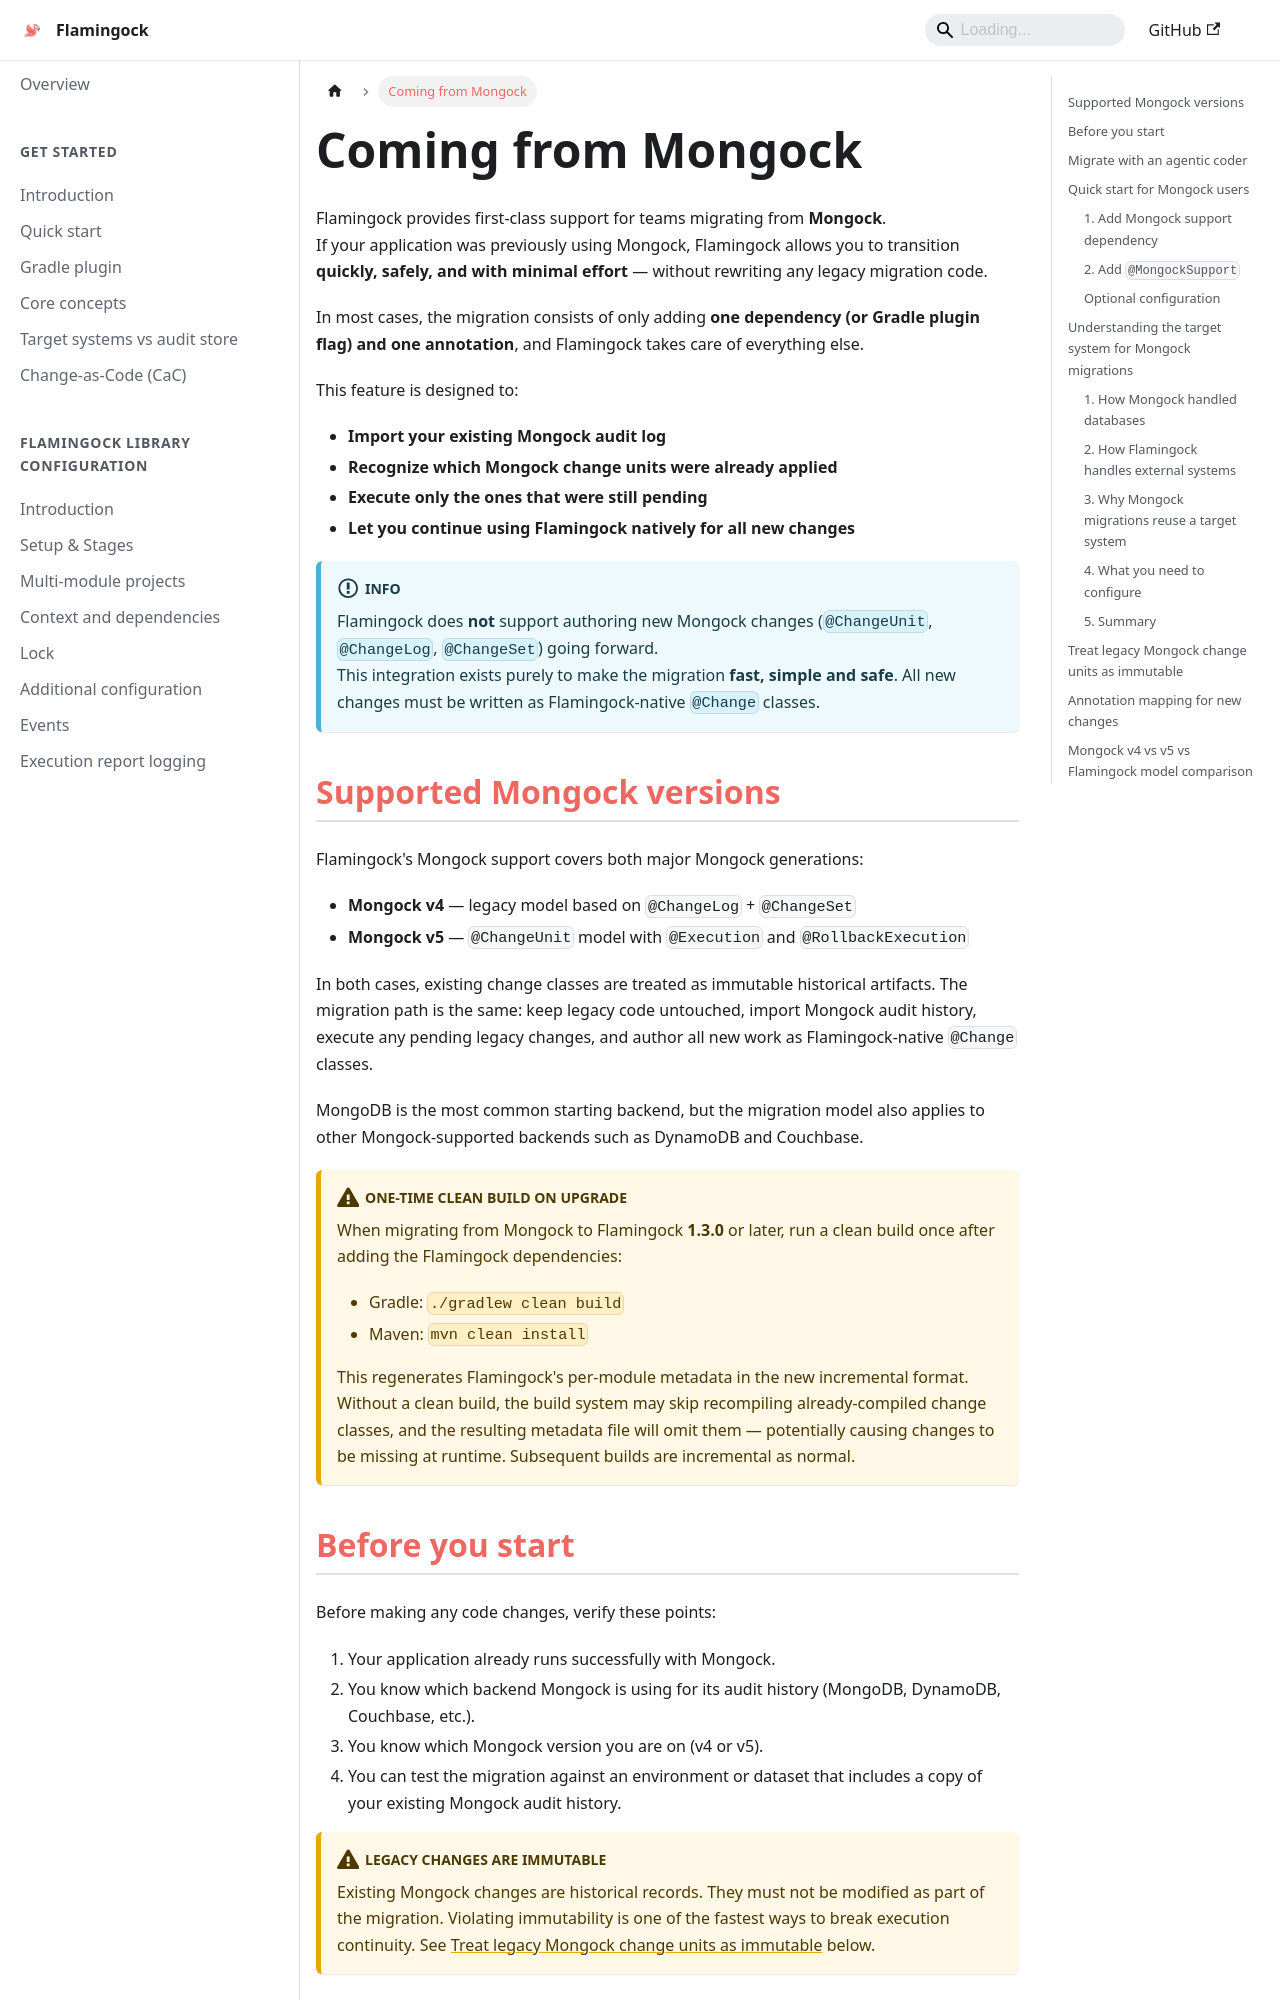

repository: flamingock/flamingock.github.io · page: resources/coming-from-mongock.html · generator: docusaurus

---
title: Coming from Mongock
sidebar_position: 999
---
import Tabs from '@theme/Tabs';
import TabItem from '@theme/TabItem';
import VersionBadge from '@site/src/components/VersionBadge';

# Coming from Mongock

Flamingock provides first-class support for teams migrating from **Mongock**.  
If your application was previously using Mongock, Flamingock allows you to transition **quickly, safely, and with minimal effort** — without rewriting any legacy migration code.

In most cases, the migration consists of only adding **one dependency (or Gradle plugin flag) and one annotation**, and Flamingock takes care of everything else.

This feature is designed to:

- **Import your existing Mongock audit log**  
- **Recognize which Mongock change units were already applied**  
- **Execute only the ones that were still pending**  
- **Let you continue using Flamingock natively for all new changes**  

:::info
Flamingock does **not** support authoring new Mongock changes (`@ChangeUnit`, `@ChangeLog`, `@ChangeSet`) going forward.  
This integration exists purely to make the migration **fast, simple and safe**. All new changes must be written as Flamingock-native `@Change` classes.
:::

## Supported Mongock versions

Flamingock's Mongock support covers both major Mongock generations:

- **Mongock v4** — legacy model based on `@ChangeLog` + `@ChangeSet`
- **Mongock v5** — `@ChangeUnit` model with `@Execution` and `@RollbackExecution`

In both cases, existing change classes are treated as immutable historical artifacts. The migration path is the same: keep legacy code untouched, import Mongock audit history, execute any pending legacy changes, and author all new work as Flamingock-native `@Change` classes.

MongoDB is the most common starting backend, but the migration model also applies to other Mongock-supported backends such as DynamoDB and Couchbase.

:::caution One-time clean build on upgrade
When migrating from Mongock to Flamingock **1.3.0** or later, run a clean build once after adding the Flamingock dependencies:

- Gradle: `./gradlew clean build`
- Maven: `mvn clean install`

This regenerates Flamingock's per-module metadata in the new incremental format. Without a clean build, the build system may skip recompiling already-compiled change classes, and the resulting metadata file will omit them — potentially causing changes to be missing at runtime. Subsequent builds are incremental as normal.
:::
